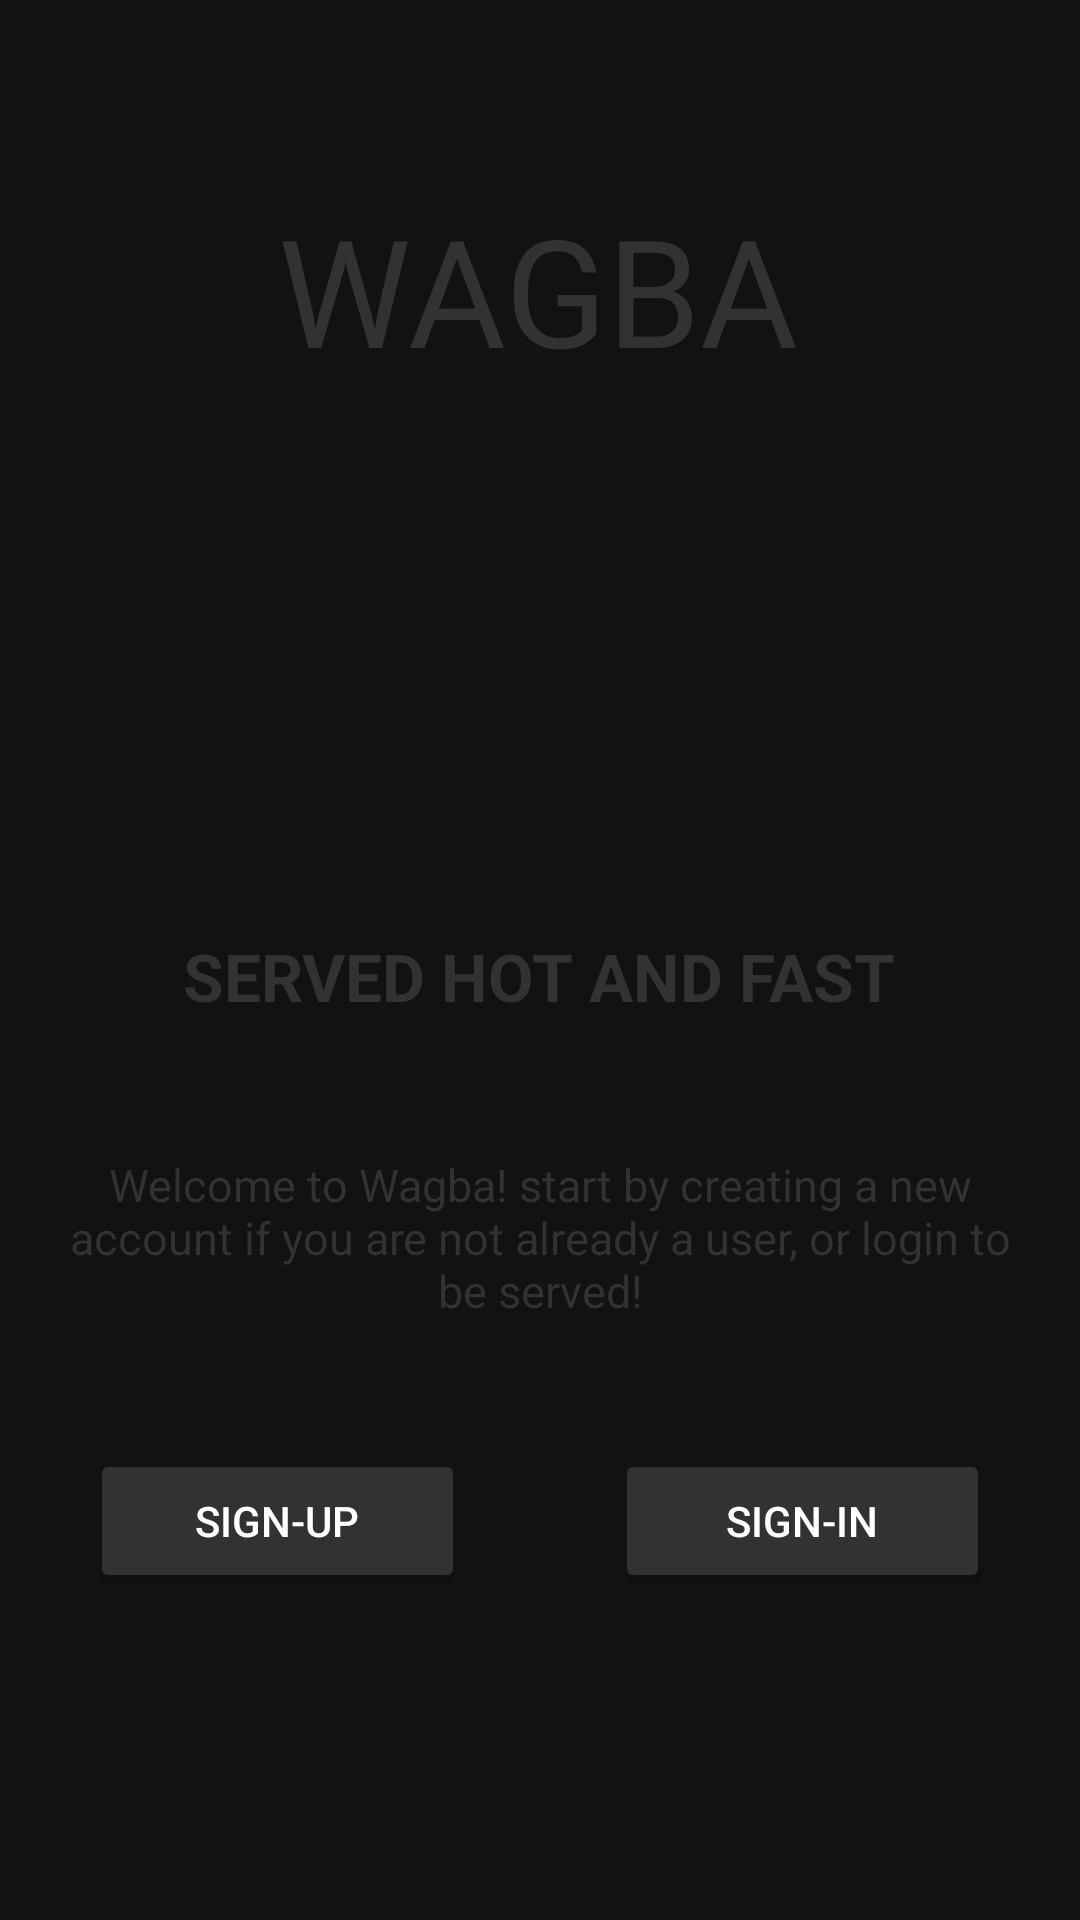

Here is an Android app screen rendered from its layout file. Give the layout XML and the strings, colors and styles it references.
<!-- AndroidManifest.xml: application theme Theme.MaterialComponents.NoActionBar -->
<!-- res/layout/fragment_intro.xml -->
<?xml version="1.0" encoding="utf-8"?>
<FrameLayout xmlns:android="http://schemas.android.com/apk/res/android"
    xmlns:app="http://schemas.android.com/apk/res-auto"
    xmlns:tools="http://schemas.android.com/tools"
    android:layout_width="match_parent"
    android:layout_height="match_parent"
    android:background="@drawable/prescreen"
    tools:context=".fragments.IntroFragment">

    <androidx.constraintlayout.widget.ConstraintLayout
        android:layout_width="match_parent"
        android:layout_height="match_parent"
        android:padding="20dp"
        app:layout_constraintEnd_toEndOf="parent"
        app:layout_constraintHorizontal_bias="0.5"
        app:layout_constraintStart_toStartOf="parent">

        <TextView
            android:id="@+id/textView5"
            android:layout_width="wrap_content"
            android:layout_height="wrap_content"
            android:fontFamily="@font/lobster"
            android:text="@string/app_name"
            android:textColor="@color/dark"
            android:textSize="50sp"
            app:layout_constraintBottom_toTopOf="@+id/imageView"
            app:layout_constraintEnd_toEndOf="parent"
            app:layout_constraintHorizontal_bias="0.497"
            app:layout_constraintStart_toStartOf="parent"
            app:layout_constraintTop_toTopOf="parent"
            app:layout_constraintVertical_bias="1.0" />

        <ImageView
            android:id="@+id/imageView"
            android:layout_width="150dp"
            android:layout_height="150dp"
            android:src="@drawable/hotpot"
            app:layout_constraintBottom_toBottomOf="parent"
            app:layout_constraintEnd_toEndOf="parent"
            app:layout_constraintHorizontal_bias="0.498"
            app:layout_constraintStart_toStartOf="parent"
            app:layout_constraintTop_toTopOf="parent"
            app:layout_constraintVertical_bias="0.244" />

        <TextView
            android:id="@+id/slogan"
            android:layout_width="wrap_content"
            android:layout_height="wrap_content"
            android:text="@string/text_slogan"
            android:textColor="@color/dark"
            android:textSize="22sp"
            android:textStyle="bold"
            app:layout_constraintBottom_toBottomOf="parent"
            app:layout_constraintEnd_toEndOf="parent"
            app:layout_constraintHorizontal_bias="0.498"
            app:layout_constraintStart_toStartOf="parent"
            app:layout_constraintTop_toBottomOf="@+id/imageView"
            app:layout_constraintVertical_bias="0.1" />

        <TextView
            android:id="@+id/textView3"
            android:layout_width="wrap_content"
            android:layout_height="wrap_content"
            android:gravity="center"
            android:text="@string/text_welcome_message"
            android:textColor="@color/dark"
            android:textSize="15sp"
            app:layout_constraintBottom_toBottomOf="parent"
            app:layout_constraintEnd_toEndOf="parent"
            app:layout_constraintHorizontal_bias="0.6"
            app:layout_constraintStart_toStartOf="parent"
            app:layout_constraintTop_toBottomOf="@+id/slogan"
            app:layout_constraintVertical_bias="0.199" />

        <LinearLayout
            android:layout_width="300dp"
            android:layout_height="wrap_content"
            android:orientation="horizontal"
            app:layout_constraintBottom_toBottomOf="parent"
            app:layout_constraintEnd_toEndOf="parent"
            app:layout_constraintStart_toStartOf="parent"
            app:layout_constraintTop_toBottomOf="@+id/textView3"
            app:layout_constraintVertical_bias="0.323">

            <Button
                android:id="@+id/goToSignup"
                android:layout_width="0dp"
                android:layout_height="wrap_content"
                android:layout_marginRight="50dp"
                android:layout_weight="50"
                android:backgroundTint="@color/dark"
                android:text="@string/text_signup"
                android:textColor="#FFFFFF" />

            <Button
                android:id="@+id/goToLogin"
                android:layout_width="0dp"
                android:layout_height="wrap_content"
                android:layout_weight="50"
                android:backgroundTint="@color/dark"
                android:text="@string/text_signin"
                android:textColor="#FFFFFF" />
        </LinearLayout>
    </androidx.constraintlayout.widget.ConstraintLayout>


</FrameLayout>
<!-- resources referenced by this layout -->
<resources>
  <color name="dark">#323232</color>
  <string name="app_name">WAGBA</string>
  <string name="text_signin">Sign-In</string>
  <string name="text_signup">Sign-Up</string>
  <string name="text_slogan">SERVED HOT AND FAST</string>
  <string name="text_welcome_message">
          Welcome to Wagba! start by creating a new account if you are not already a user, or login to be served!
      </string>
</resources>
